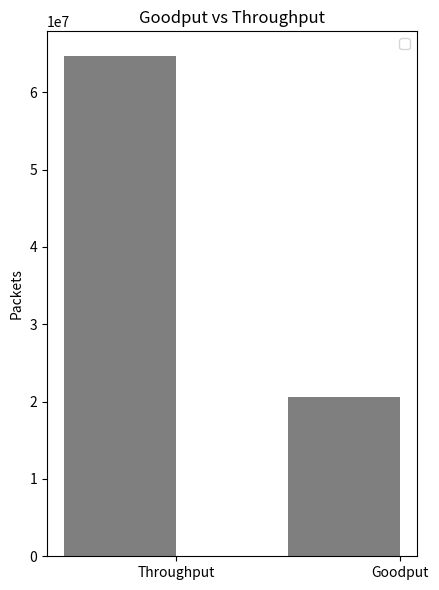

Recreate this plot in Python.
"""
Bar chart demo with pairs of bars grouped for easy comparison.
"""
import numpy as np
import matplotlib.pyplot as plt


n_groups = 2


usage = (64653855, 20533866)

fig, ax = plt.subplots()
fig.set_size_inches(4.5,6.0)

index = np.arange(n_groups)
bar_width = 0.5

opacity = 0.5
error_config = {'ecolor': '0.3'}

rects1 = plt.bar(index, usage, bar_width,
                 alpha=opacity,
                 color='black',
                 error_kw=error_config,
                 label='')

plt.xlabel('')
plt.ylabel('Packets')
plt.title('Goodput vs Throughput')
plt.xticks(index + (bar_width/2), ('Throughput', 'Goodput'))
plt.legend()

plt.tight_layout()
plt.show()
